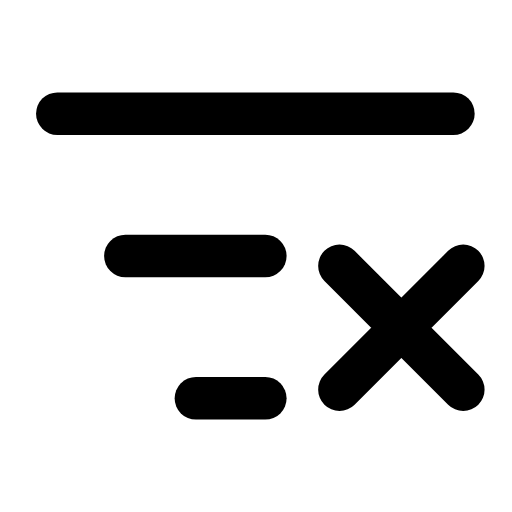
t = 0.00 s
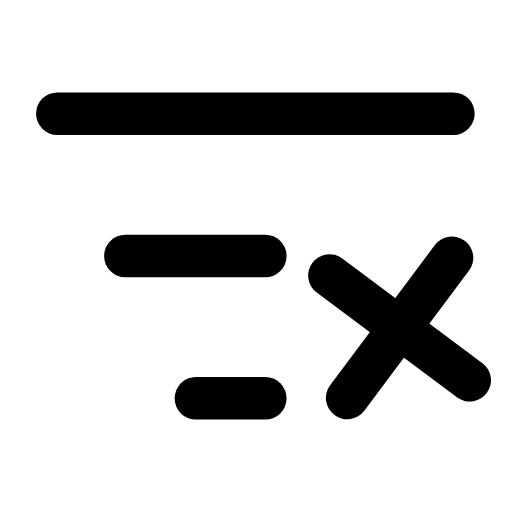
t = 0.23 s
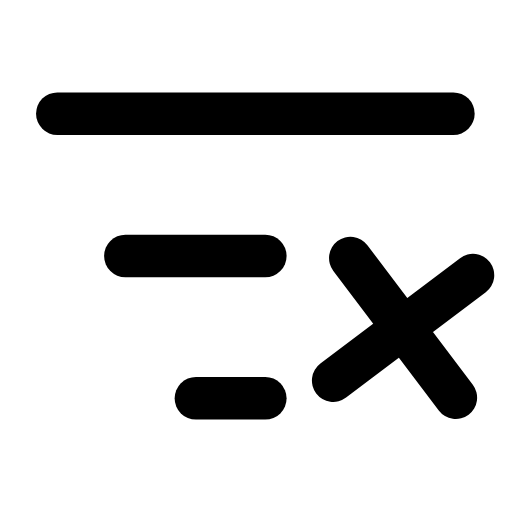
t = 0.47 s
t = 0.68 s: frame unchanged from t = 0.00 s, image omitted
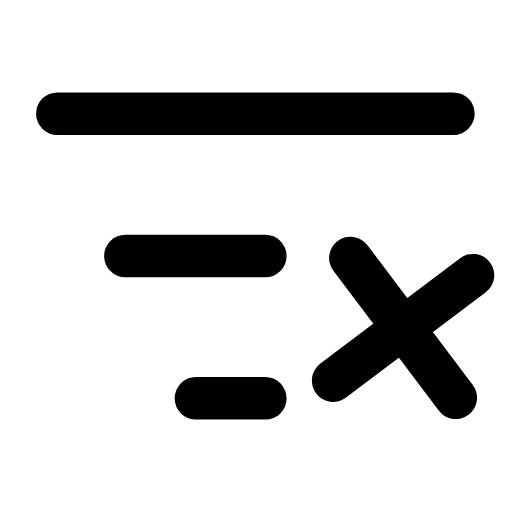
t = 0.92 s
t = 1.17 s: frame unchanged from t = 0.00 s, image omitted

The animated SVG that drew these frames (rendered in a browser with its animation timeline set to each time). Animation: 1 SMIL element (animateTransform=1); one cycle of 1.40 s, repeats indefinitely.

<svg xmlns="http://www.w3.org/2000/svg" width="24" height="24" viewBox="0 0 24 24" fill="none"><g transform="translate(-1.95 -1.92) scale(1.16)"><line stroke="currentColor" stroke-width="1.724" stroke-linecap="round" stroke-linejoin="round" fill="none" x1="4" y1="6.25" x2="20" y2="6.25"></line><line stroke="currentColor" stroke-width="1.724" stroke-linecap="round" stroke-linejoin="round" fill="none" x1="6.75" y1="12" x2="12.4" y2="12"></line><line stroke="currentColor" stroke-width="1.724" stroke-linecap="round" stroke-linejoin="round" fill="none" x1="9.6" y1="17.75" x2="12.4" y2="17.75"></line><g><animateTransform attributeName="transform" type="rotate" values="0 17.9 15.4;0 17.9 15.4;-10 17.9 15.4;8 17.9 15.4;0 17.9 15.4;0 17.9 15.4;8 17.9 15.4;-10 17.9 15.4;0 17.9 15.4;0 17.9 15.4;0 17.9 15.4" keyTimes="0;0.135;0.2475;0.36;0.45;0.6;0.66;0.735;0.81;0.9;1" dur="1.4s" repeatCount="indefinite" calcMode="spline" keySplines="0.16 1 0.3 1;0.16 1 0.3 1;0.16 1 0.3 1;0.16 1 0.3 1;0.16 1 0.3 1;0.16 1 0.3 1;0.16 1 0.3 1;0.16 1 0.3 1;0.16 1 0.3 1;0.16 1 0.3 1"/><path stroke="currentColor" stroke-width="1.724" stroke-linecap="round" stroke-linejoin="round" fill="none" d="M15.4 12.4L20.4 17.4M20.4 12.4L15.4 17.4"></path></g></g></svg>
